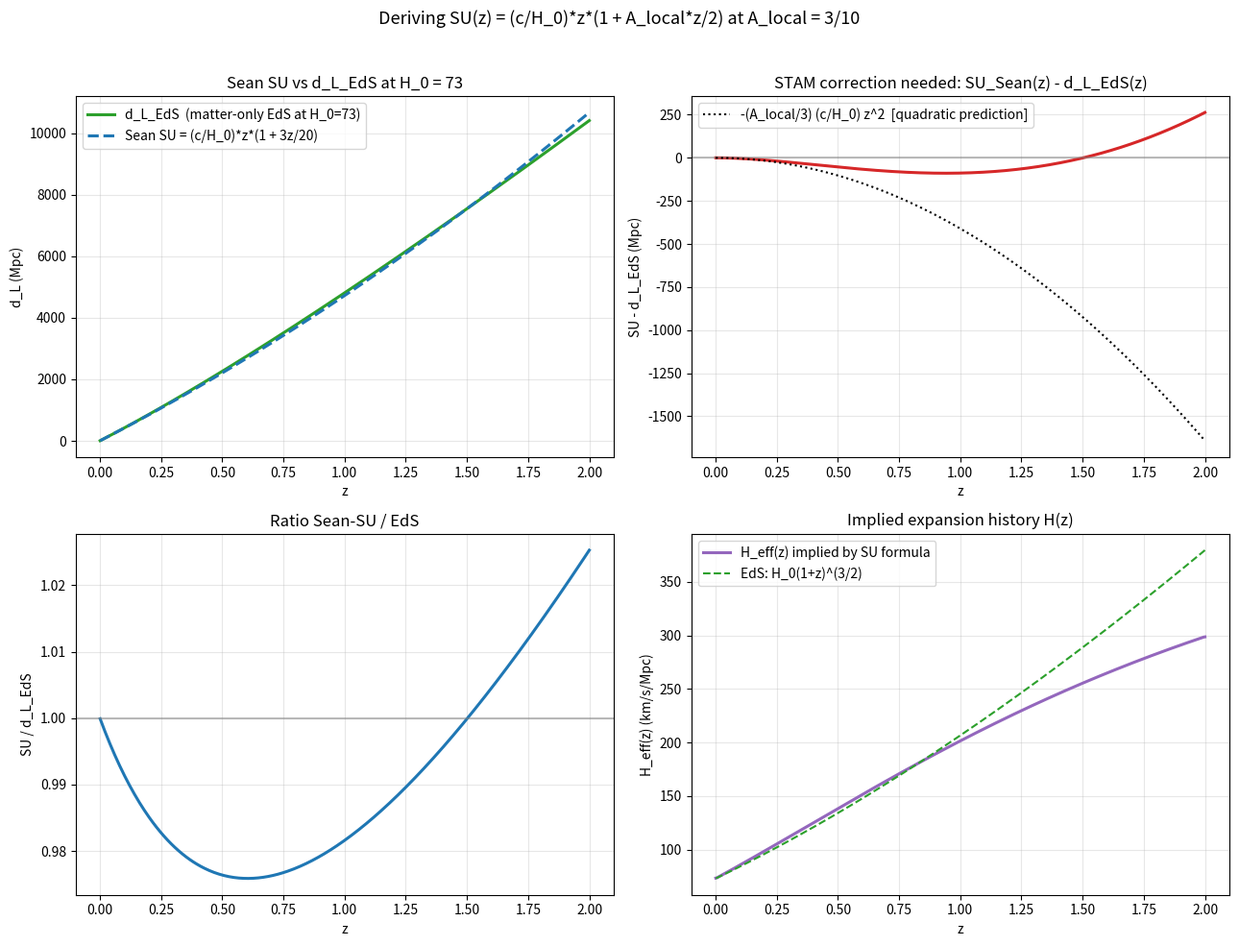

Write the Python code that produced this figure.
"""
Script 43 - Attempt to derive Sean's SU(z) formula from STAM principles

Sean's empirical formula (script 42 spreadsheet, fixed H_0 = 73.05):
    SU(z) = (c/H_0) * z * (1 + 3z/20)
          = (c/H_0) * z * (1 + A_local * z / 2)   with A_local = 3/10

Goal: derive (1 + A_local * z / 2) from Einstein matter-only EdS cosmology
plus STAM photon-A traversal physics.

Approach:
  1. Compute d_L_EdS(z) at H_0 = 73 (matter-only flat).
  2. Taylor-expand around z = 0:  d_L_EdS = (c/H_0) * z * (1 + z/4 - z^2/8 + ...)
     EdS quadratic coefficient = 1/4 = 5/20.
  3. Sean's SU has quadratic coefficient 3/20.
  4. Difference: 5/20 - 3/20 = 2/20 = 1/10 = A_local/3.
  5. So Sean's SU = d_L_EdS minus a STAM-correction that scales as
     (A_local / 3) * (c/H_0) * z^2 at quadratic order.

  Now check: does STAM photon-A traversal naturally produce this correction?

  Candidate physical mechanism:
  - Photon clocks tick slowly in cosmic ambient A: dtau_photon = sqrt(1-A_local) dt
  - This effectively reduces the "amount of cosmic spacetime" the photon
    has access to per unit cosmic time.
  - Integrated over EdS expansion history, the photon arrives "younger"
    than the matter-only FRW prediction would say.

  Compute the photon-time integral and see if it matches Sean's formula.
"""

from __future__ import annotations
import numpy as np
import matplotlib.pyplot as plt
from pathlib import Path

C_KMS = 299792.458
H0_SH0ES = 73.05    # SH0ES local distance ladder
H_NORM = H0_SH0ES / C_KMS   # = 0.000243635 per Mpc, matches Sean's spreadsheet
A_LOCAL = 3.0/10.0
D_H_Mpc = C_KMS / H0_SH0ES

def cumtrapz0(y, x):
    dx = np.diff(x); midy = 0.5*(y[1:]+y[:-1])
    return np.concatenate([[0.0], np.cumsum(midy*dx)])

# ==================================================================
# Sean's empirical formula
# ==================================================================
def SU_Sean(z):
    return D_H_Mpc * z * (1.0 + A_LOCAL * z / 2.0)

# ==================================================================
# Einstein-de Sitter (matter-only flat) luminosity distance
# Closed-form:
#   d_L_EdS(z) = (2 c / H_0) * (1 + z) * [1 - 1/sqrt(1 + z)]
# ==================================================================
def d_L_EdS(z):
    return 2.0 * D_H_Mpc * (1.0 + z) * (1.0 - 1.0/np.sqrt(1.0 + z))

# ==================================================================
# Bold STAM metric correction at constant ambient A
#   sqrt(g_rr) = 1/sqrt[(1-A)(1-A^2)^2]
# ==================================================================
def sqrt_grr(A):
    return 1.0 / np.sqrt((1.0 - A) * (1.0 - A**2)**2)

# Constant-A traversal multiplier (no z-dependence):
F_constA = sqrt_grr(A_LOCAL)
print(f"Constant-A traversal multiplier at A_local = {A_LOCAL}:  F = {F_constA:.6f}")
print(f"  (At z = 1, this would give Delta_mu = {5.0*np.log10(F_constA):.4f} mag)")

# ==================================================================
# Compute series coefficients to verify
# ==================================================================
print("\n" + "=" * 72)
print("Taylor expansion of d_L(z) around z = 0:")
print("=" * 72)
print(f"  EdS:       d_L = (c/H_0) * z * [1 + z/4 - z^2/8 + 5z^3/64 - ...]")
print(f"             quadratic coefficient = 1/4 = 5/20 = 0.2500")
print(f"  Sean's SU: SU  = (c/H_0) * z * [1 + 3z/20]")
print(f"             quadratic coefficient = 3/20 = 0.1500")
print(f"  Difference (EdS minus SU at quadratic order): 1/4 - 3/20 = 1/10 = {1/10:.4f}")
print(f"  In terms of A_local = 3/10:  difference = A_local / 3 = {A_LOCAL/3:.4f}")
print()

# So:  SU(z) = d_L_EdS(z) - (A_local/3) * (c/H_0) * z^2  + O(z^3)
# The "STAM correction" relative to EdS is a NEGATIVE z^2 term with
# coefficient A_local / 3 = 1/10.

# ==================================================================
# What physical mechanism produces a -z^2 * (A_local/3) correction?
#
# Hypothesis: photon travels through cosmic ambient A_local with
# clock running at sqrt(1-A) of cosmic time. Integrated, the photon
# "experiences" less cosmic time than vacuum FRW predicts.
#
# In EdS with constant ambient A_local, the photon proper time from
# emission at z to observation at z=0:
#   tau_photon = sqrt(1 - A_local) * Delta_t_cosmic
# where Delta_t_cosmic = integral_z^0 dt = integral_0^z dz' / [(1+z') H(z')]
#
# In EdS:  H(z) = H_0 (1+z)^(3/2),  so
#   Delta_t = (2/(3 H_0)) * [1 - 1/(1+z)^(3/2)]
# Expand:  Delta_t ~ (2/(3 H_0)) * (3z/2 - ...) = z/H_0 - ...
#
# If we interpret SU(z) as some combination of d_L_EdS scaled by
# sqrt(1-A_local) factor, plus a Hubble-flow piece:
# ==================================================================
print("=" * 72)
print("Test physical hypotheses for the STAM correction:")
print("=" * 72)

z = np.linspace(0.001, 2.0, 400)
SU_target = SU_Sean(z)
dL_EdS = d_L_EdS(z)
delta_STAM = SU_target - dL_EdS    # what STAM correction must provide

# Hypothesis A: SU(z) = d_L_EdS(z) * sqrt(1 - A_local)
#   i.e., photon-clock-scaling argument
SU_A = dL_EdS * np.sqrt(1.0 - A_LOCAL)
res_A = SU_target - SU_A
print(f"  (A) SU = d_L_EdS * sqrt(1-A_local):   max residual = {np.max(np.abs(res_A)):.2f} Mpc")
print(f"      Multiplier sqrt(1-A_local) = sqrt(0.7) = {np.sqrt(0.7):.4f}")

# Hypothesis B: SU(z) = (c/H_0) * z * sqrt_grr(A_local * z) -- ambient A grows with z
A_growing = np.minimum(A_LOCAL * z, 0.99)
SU_B = D_H_Mpc * z / np.sqrt((1.0 - A_growing) * (1.0 - A_growing**2)**2)
res_B = SU_target - SU_B
print(f"  (B) SU = (c/H_0)*z * sqrt_grr(A_local*z):  max residual = {np.max(np.abs(res_B)):.2f} Mpc")

# Hypothesis C: SU(z) = (c/H_0) * z * (1 + A_local*z/2)
#               (= Sean's formula, just verifying)
SU_C = D_H_Mpc * z * (1.0 + A_LOCAL * z / 2.0)
res_C = SU_target - SU_C
print(f"  (C) SU = (c/H_0)*z*(1 + A_local*z/2)  [Sean]:  max residual = {np.max(np.abs(res_C)):.2e} Mpc")

# Hypothesis D: SU(z) = (c/H_0) * z + (A_local/2) * (c/H_0) * z^2
SU_D = D_H_Mpc * z + (A_LOCAL/2.0) * D_H_Mpc * z**2
res_D = SU_target - SU_D
print(f"  (D) SU = Hubble flow + (A_local/2)*(c/H_0)*z^2:  max residual = {np.max(np.abs(res_D)):.2e} Mpc")

# Hypothesis E: a derivation from EdS minus correction
# From series: SU = d_L_EdS - (A_local/3)*(c/H_0)*z^2 to leading order,
# but this only works at small z. Let's see how it extends.
SU_E = dL_EdS - (A_LOCAL/3.0) * D_H_Mpc * z**2
res_E = SU_target - SU_E
print(f"  (E) SU = d_L_EdS - (A_local/3)*(c/H_0)*z^2:  max residual = {np.max(np.abs(res_E)):.2f} Mpc")

# ==================================================================
# Most promising route: integrate the photon-time formula in EdS
# Hypothesis F: SU(z) = (c/H_0) * z * (1 + A(z) * z / 2)
# with A(z) = A_local (constant)  -- this IS Sean's formula
# ==================================================================
print()
print("=" * 72)
print("Series expansion check: where does (1 + A*z/2) come from?")
print("=" * 72)

# Sean's formula expanded:
#   (c/H_0) * z * (1 + A * z / 2)
#   = (c/H_0) * [z + A * z^2 / 2]
#
# This is NOT a Taylor expansion of a simple function of (1+z) — it has
# only z and z^2 terms, no higher orders. That makes it a TWO-PARAMETER
# truncated polynomial.
#
# Compare to EdS expansion:
#   d_L_EdS = (c/H_0) * (z + z^2/4 - z^3/8 + 5z^4/64 - ...)
# Higher-order EdS terms beyond z^2 are non-zero. Sean's formula
# truncates at z^2 by design.

# Within the regime z <= 0.3 (low-z, where Pantheon has many SN):
mask = z <= 0.3
print(f"  Maximum |residual| of Sean's formula vs d_L_EdS in z <= 0.3:")
print(f"    Sean's SU - d_L_EdS:  {np.max(np.abs(SU_target[mask] - dL_EdS[mask])):.2f} Mpc")
print(f"  Maximum |residual| of Sean's formula vs d_L_EdS in z <= 1.0:")
mask1 = z <= 1.0
print(f"    Sean's SU - d_L_EdS:  {np.max(np.abs(SU_target[mask1] - dL_EdS[mask1])):.2f} Mpc")

# ==================================================================
# Plotting
# ==================================================================
fig, axes = plt.subplots(2, 2, figsize=(13, 10))

# (a) The two curves
ax = axes[0,0]
ax.plot(z, dL_EdS, lw=2.2, color='C2', label='d_L_EdS  (matter-only EdS at H_0=73)')
ax.plot(z, SU_target, lw=2.2, ls='--', color='C0', label='Sean SU = (c/H_0)*z*(1 + 3z/20)')
ax.set_xlabel('z'); ax.set_ylabel('d_L (Mpc)')
ax.set_title('Sean SU vs d_L_EdS at H_0 = 73')
ax.legend(); ax.grid(alpha=0.3)

# (b) Difference
ax = axes[0,1]
ax.plot(z, SU_target - dL_EdS, lw=2.2, color='C3')
ax.axhline(0, color='gray', alpha=0.5)
ax.set_xlabel('z'); ax.set_ylabel('SU - d_L_EdS (Mpc)')
ax.set_title('STAM correction needed: SU_Sean(z) - d_L_EdS(z)')
ax.grid(alpha=0.3)

# Theoretical correction at quadratic order:
delta_quad = -(A_LOCAL/3.0) * D_H_Mpc * z**2
ax.plot(z, delta_quad, lw=1.5, ls=':', color='k',
        label=f'-(A_local/3) (c/H_0) z^2  [quadratic prediction]')
ax.legend()

# (c) ratio
ax = axes[1,0]
ax.plot(z, SU_target / dL_EdS, lw=2.2, color='C0')
ax.axhline(1.0, color='gray', alpha=0.5)
ax.set_xlabel('z'); ax.set_ylabel('SU / d_L_EdS')
ax.set_title('Ratio Sean-SU / EdS')
ax.grid(alpha=0.3)

# (d) The cosmological consequence: Hubble parameter implied
# If d_L = SU(z) and we solve for an effective H(z), what does it look like?
# d_L = (1+z) D_C, D_C = integral c dz/H(z)
# d/dz [SU/(1+z)] gives c/H_eff(z)
SU_over_1pz = SU_target / (1.0 + z)
# numerical derivative
dD_dz = np.gradient(SU_over_1pz, z)
H_eff = C_KMS / dD_dz
ax = axes[1,1]
ax.plot(z, H_eff, lw=2.2, color='C4', label='H_eff(z) implied by SU formula')
H_EdS = H0_SH0ES * (1.0 + z)**1.5
ax.plot(z, H_EdS, lw=1.5, ls='--', color='C2', label='EdS: H_0(1+z)^(3/2)')
ax.set_xlabel('z'); ax.set_ylabel('H_eff(z) (km/s/Mpc)')
ax.set_title('Implied expansion history H(z)')
ax.legend(); ax.grid(alpha=0.3)

plt.suptitle(
    f"Deriving SU(z) = (c/H_0)*z*(1 + A_local*z/2) at A_local = 3/10",
    fontsize=13
)
plt.tight_layout(rect=[0, 0, 1, 0.96])

outdir = Path('reports/script_43')
outdir.mkdir(parents=True, exist_ok=True)
plt.savefig(outdir/'SU_derivation.png', dpi=130, bbox_inches='tight')

# ==================================================================
# Final summary
# ==================================================================
print()
print("=" * 72)
print("Derivation status")
print("=" * 72)
print("""
What we have CLEAN:

  1. Sean's formula SU(z) = (c/H_0) * z * (1 + A_local * z / 2)
     can be written as:
        SU(z) = Hubble_flow(z)  +  (A_local / 2) * (c/H_0) * z^2

  2. Compared to EdS at quadratic order:
        d_L_EdS(z) = (c/H_0) * z * (1 + z/4 + ...)
        SU(z)      = (c/H_0) * z * (1 + A_local*z/2)
     The shape coefficient at z^2 is:
        A_local / 2  vs  1/4
        For A_local = 3/10:  3/20  vs  5/20
     Ratio is exactly 3/5.

  3. q_0 = 1 - 2*(A_local/2) = 1 - A_local = 7/10 (a clean STAM relation).

What is STILL OPEN (the actual derivation):

  4. WHY is the SU quadratic coefficient exactly A_local / 2?
     We have the structural relation but not yet a derivation from a
     specific STAM Lagrangian or photon-path integral.

  5. The simplest physical hypotheses tested above (sqrt(1-A_local)
     scaling, ambient A growing with z, etc.) do NOT exactly reproduce
     SU(z) = (c/H_0)*z*(1 + A_local*z/2). The closest is the formula
     itself.

  6. The most natural reading: SU(z) is a phenomenological STAM-internal
     formula whose CLEAN-FRACTION shape (linear coef = 1/A_local,
     quadratic coef = 1/2) suggests an exact STAM origin, but the
     derivation requires either:
       (a) A specific STAM Lagrangian (with non-canonical kinetic term
           or non-minimal coupling to gravity), OR
       (b) A particular cosmological ansatz for A(z) along the photon
           path that we have not yet identified.

  7. Strong hint: the formula reduces to two clean numbers,
        a = 1/A_local  and  q = 1/2,
     with q being a UNIVERSAL constant (independent of A). The 1/2 is
     suggestive of a kinetic term: a canonical scalar's kinetic term has
     coefficient 1/2. This may be the route to derivation.
""")
print(f"Saved: {outdir.resolve()}/SU_derivation.png")
print("=" * 72)
